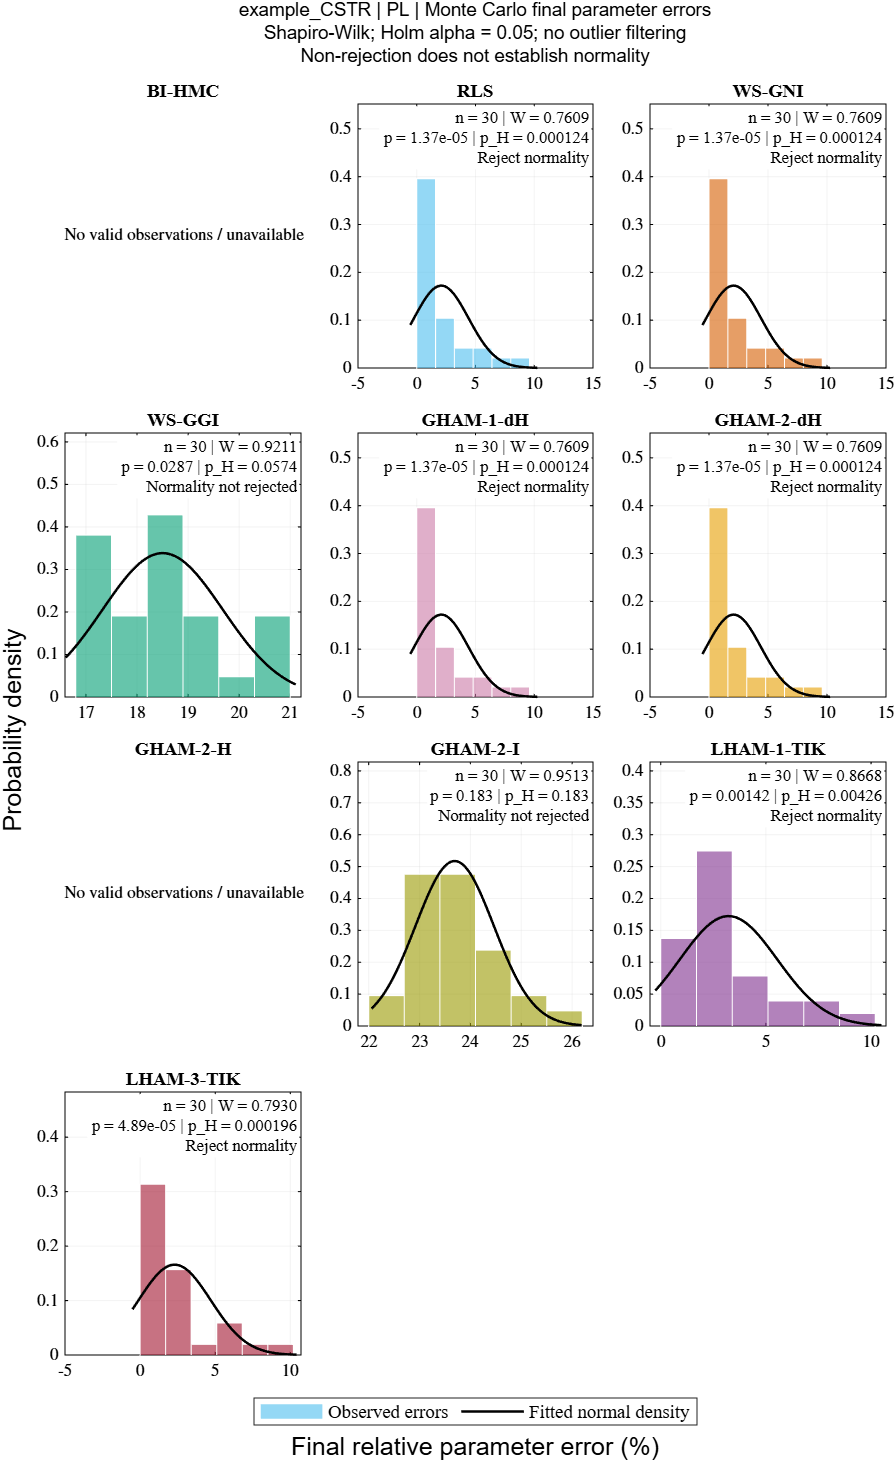

The table this chart was drawn from, first rows:
Benchmark, Parametrization, Optimizer, Label, TotalRuns, ValidSamples, ExcludedSamples, MeanError, StdError, W, RawP, AdjustedP, RejectRaw, RejectHolm, Decision
example_CSTR, PL, BI_HMC, BI-HMC, 30, 30, 0, 2.054, 2.327, 0.7616, 1.40797059530776e-05, 0.0001237, 1, 1, Reject normality
example_CSTR, PL, RGLS, RLS, 30, 30, 0, 2.087, 2.317, 0.7609, 1.3743681264138e-05, 0.0001237, 1, 1, Reject normality
example_CSTR, PL, WS-GNI, WS-GNI, 30, 30, 0, 2.087, 2.317, 0.7609, 1.3743683659929e-05, 0.0001237, 1, 1, Reject normality
example_CSTR, PL, WS-GGI, WS-GGI, 30, 30, 0, 18.5, 1.179, 0.9211, 0.02872, 0.05745, 1, 0, Normality not rejected
example_CSTR, PL, WS-GGHAM-1-dH, GHAM-1-dH, 30, 30, 0, 2.087, 2.317, 0.7609, 1.37435166832144e-05, 0.0001237, 1, 1, Reject normality
example_CSTR, PL, WS-GGHAM-2-dH, GHAM-2-dH, 30, 30, 0, 2.087, 2.317, 0.7609, 1.37437669765122e-05, 0.0001237, 1, 1, Reject normality
example_CSTR, PL, WS-GGHAM-2-H, GHAM-2-H, 30, 0, 30, NaN, NaN, NaN, NaN, NaN, 0, 0, No valid observations
example_CSTR, PL, WS-GGHAM-2-I, GHAM-2-I, 30, 30, 0, 23.69, 0.7712, 0.9513, 0.1835, 0.1835, 0, 0, Normality not rejected
example_CSTR, PL, WS-LGHAM-1-TIK, LHAM-1-TIK, 30, 30, 0, 3.224, 2.316, 0.8668, 0.00142, 0.004259, 1, 1, Reject normality
example_CSTR, PL, WS-LGHAM-3-TIK, LHAM-3-TIK, 30, 30, 0, 2.296, 2.405, 0.793, 4.89104625973932e-05, 0.0001956, 1, 1, Reject normality
